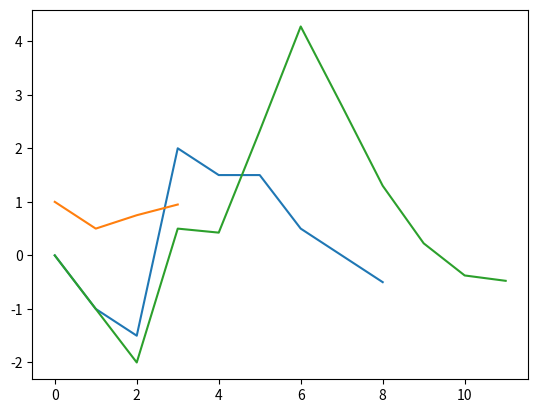

The script that saved this image:
#exercise for convolution

import numpy as np
import scipy as sp
import matplotlib.pyplot as plt


x = [0,-1,-1.5,2,1.5,1.5,0.5,0,-0.5] # this is x[n]

h = [1,0.5,0.75,0.95] #this is h[n]

y = [0]*(len(x)+len(h)-1) #this is the output signal

for i in range(len(x)):
    for j in range(len(h)):
        y[i+j] = y[i+j]+x[i]*h[j]

plt.plot(x)
plt.show()
plt.plot(h)
plt.show()
plt.plot(y)
plt.show()
